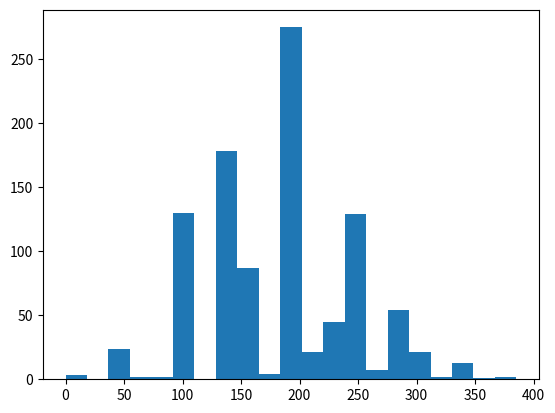

Source code (Python):
import random

import math
from matplotlib import pyplot as plt

from statistics import median

BANK_LEVEL = 10
DRAGON_BOOST = 1


def get_resting_val(id):
    return 10*(id+1)+BANK_LEVEL-1


class Item():
    def __init__(self, id):
        self.id = id
        self.stock = 0
        self.mode = random.choice([0, 1, 1, 2, 2, 3, 4, 5])
        self.dur = math.floor(10 + random.random() * 690)
        self.val = get_resting_val(id)
        self.d = random.random() * 0.2 - 0.1
        self.vals = [self.val, self.val - self.d]
        self.last = 0

    def tick(self):
        globD = 0
        globP = random.random()
        if (random.random() < 0.1 + 0.1 * DRAGON_BOOST):
            globD = (random.random() - 0.5) * 2
        self.last = 0
        self.d *= 0.97 + 0.01 * DRAGON_BOOST
        if (self.mode == 0):
            self.d *= 0.95
            self.d += 0.05 * (random.random() - 0.5)
        elif (self.mode == 1):
            self.d *= 0.99
            self.d += 0.05 * (random.random() - 0.1)
        elif (self.mode == 2):
            self.d *= 0.99
            self.d -= 0.05 * (random.random() - 0.1)
        elif (self.mode == 3):
            self.d += 0.15 * (random.random() - 0.1)
            self.val += random.random() * 5
        elif (self.mode == 4):
            self.d -= 0.15 * (random.random() - 0.1)
            self.val -= random.random() * 5
        elif (self.mode == 5):
            self.d += 0.3 * (random.random() - 0.5)
        self.val += (get_resting_val(self.id) - self.val) * 0.01

        if (globD != 0 and random.random() < globP):
            self.val -= (1 + self.d * math.pow(random.random(), 3) * 7) * globD
            self.val -= globD * (1 + math.pow(random.random(), 3) * 7)
            self.d += globD * (1 + random.random() * 4)
            self.dur = 0
        self.val += math.pow((random.random() - 0.5) * 2, 11) * 3
        self.d += 0.1 * (random.random() - 0.5)
        if (random.random() < 0.15):
            self.val += (random.random() - 0.5) * 3
        if (random.random() < 0.03):
            self.val += (random.random() - 0.5) * (10 + 10 * DRAGON_BOOST)
        if (random.random() < 0.1):
            self.d += (random.random() - 0.5) * (0.3 + 0.2 * DRAGON_BOOST)
        if (self.mode == 5):
            if (random.random() < 0.5):
                self.val += (random.random() - 0.5) * 10
            if (random.random() < 0.2):
                self.d = (random.random() - 0.5) * (2 + 6 * DRAGON_BOOST)
        if (self.mode == 3 and random.random() < 0.3):
            self.d += (random.random() - 0.5) * 0.1
            self.val += (random.random() - 0.7) * 10
        if (self.mode == 3 and random.random() < 0.03):
            self.mode = 4
        if (self.mode == 4 and random.random() < 0.3):
            self.d += (random.random() - 0.5) * 0.1
            self.val += (random.random() - 0.3) * 10
        if (self.val > (100 + (BANK_LEVEL - 1) * 3) and self.d > 0):
            self.d *= 0.9
        self.val += self.d

        if (self.val < 5):
            self.val += (5 - self.val) * 0.5
        if (self.val < 5 and self.d < 0):
            self.d *= 0.95
        self.val = max(self.val, 1)
        self.vals.append(self.val)
        self.dur -= 1
        if (self.dur <= 0):
            self.dur = math.floor(10 + random.random() *
                                  (690 - 200 * DRAGON_BOOST))
            if (random.random() < DRAGON_BOOST and random.random() < 0.5):
                self.mode = 5
            elif (random.random() < 0.7 and (self.mode == 3 or self.mode == 4)):
                self.mode = 5
            else:
                self.mode = random.choice([0, 1, 1, 2, 2, 3, 4, 5])


def simurate_trade(item_id, buy_price, sell_price):
    item = Item(item_id)
    max_tick = 1000
    buy_amount = 1000
    last_buy_price = -1
    profit = 0
    for i in range(max_tick):
        item.tick()
        if item.val <= buy_price and last_buy_price == -1:
            last_buy_price = item.val
        elif item.val >= sell_price and last_buy_price != -1:
            profit += (item.val-last_buy_price)
            last_buy_price = -1
    return profit


profits = []
for i in range(1000):
    profit = simurate_trade(0, 5, 50)
    profits.append(profit)
    print(profit)
plt.hist(profits, bins="auto")
plt.savefig('test.png')

print('median ', median(profits))
